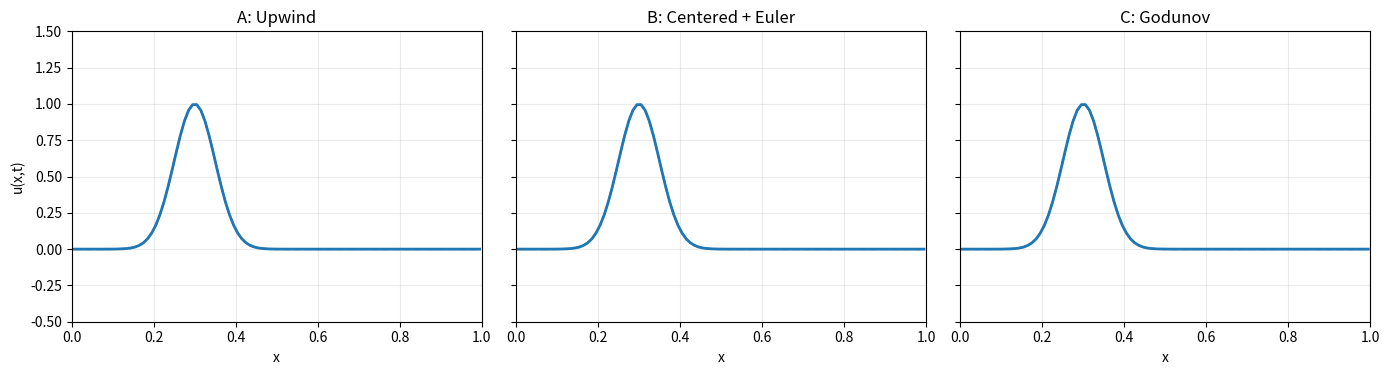

This chart was generated by the following Python code:
import numpy as np 
import matplotlib.pyplot as plt
from matplotlib.animation import FuncAnimation
 
%matplotlib widget

# First Order Upwind Finte Difference

#-----------------
# Initial values
#----------------

L = 1
N = 100 # Number of Grid Cells
dx = L/N
dt = 0.008
a = 1
c = a/(dx / dt)
x0 = 0.3
sigma = 0.05

x = (np.arange(N) + 0.5) * dx # cell centers as domain

def initial_condition(x):
    return np.exp(-0.5 * ((x - x0) / sigma)**2)


u0 = initial_condition(x)

u_upwind = u0.copy()
u_centered = u0.copy()
u_godunov = u0.copy()

#---------------------
# Solvers
#---------------------
def exact_solution(t):
    # Periodic translation of the Gaussian.
    # Minimum-image distance handles the periodic boundary.
    distance = (x - a * t - x0 + L/2) % L - L/2
    return np.exp(-0.5 * (distance / sigma)**2)

def step_upwind(u):
    return u - c*(u - np.roll(u,1))

def step_centered(u):
    return u - 0.5*c*(np.roll(u,-1) - np.roll(u,1))

def step_godunov(u):
    outflux = a*u # flux going out to the right
    influx = a * np.roll(u,1) # flux coming in from the left
    u = u - (dt / dx)*(outflux - influx)
    return u

# --------------------------------------------------
# Animation
# --------------------------------------------------
fig, axes = plt.subplots(1, 3, figsize=(14, 4),
                         sharex=True, sharey=True)

methods = [
    ("A: Upwind", u_upwind),
    ("B: Centered + Euler", u_centered),
    ("C: Godunov", u_godunov),
]

lines = []
for ax, (name, u) in zip(axes, methods):
    ax.plot(x, u0, "k--", alpha=0.45, label="Initial")
    line, = ax.plot(x, u, lw=2, label="Numerical")
    ax.set_title(name)
    ax.set_xlabel("x")
    ax.set_xlim(0, L)
    ax.set_ylim(-0.5, 1.5)
    ax.grid(alpha=0.25)
    lines.append(line)

axes[0].set_ylabel("u(x,t)")
time_text = fig.suptitle("")
fig.tight_layout()

step_number = 0
steps_per_frame = 2

def update(frame):
    global u_upwind, u_centered, u_godunov, step_number

    for _ in range(steps_per_frame):
        u_upwind = step_upwind(u_upwind)
        u_centered = step_centered(u_centered)
        u_godunov = step_godunov(u_godunov)
        step_number += 1

    t = step_number * dt
    us = [u_upwind, u_centered, u_godunov]

    for line, u in zip(lines, us):
        line.set_ydata(u)

    time_text.set_text(f"Linear advection: t = {t:.3f}")
    return lines + [time_text]

ani = FuncAnimation(
    fig, update, frames=100,
    interval=40, blit=False
)

plt.show()
